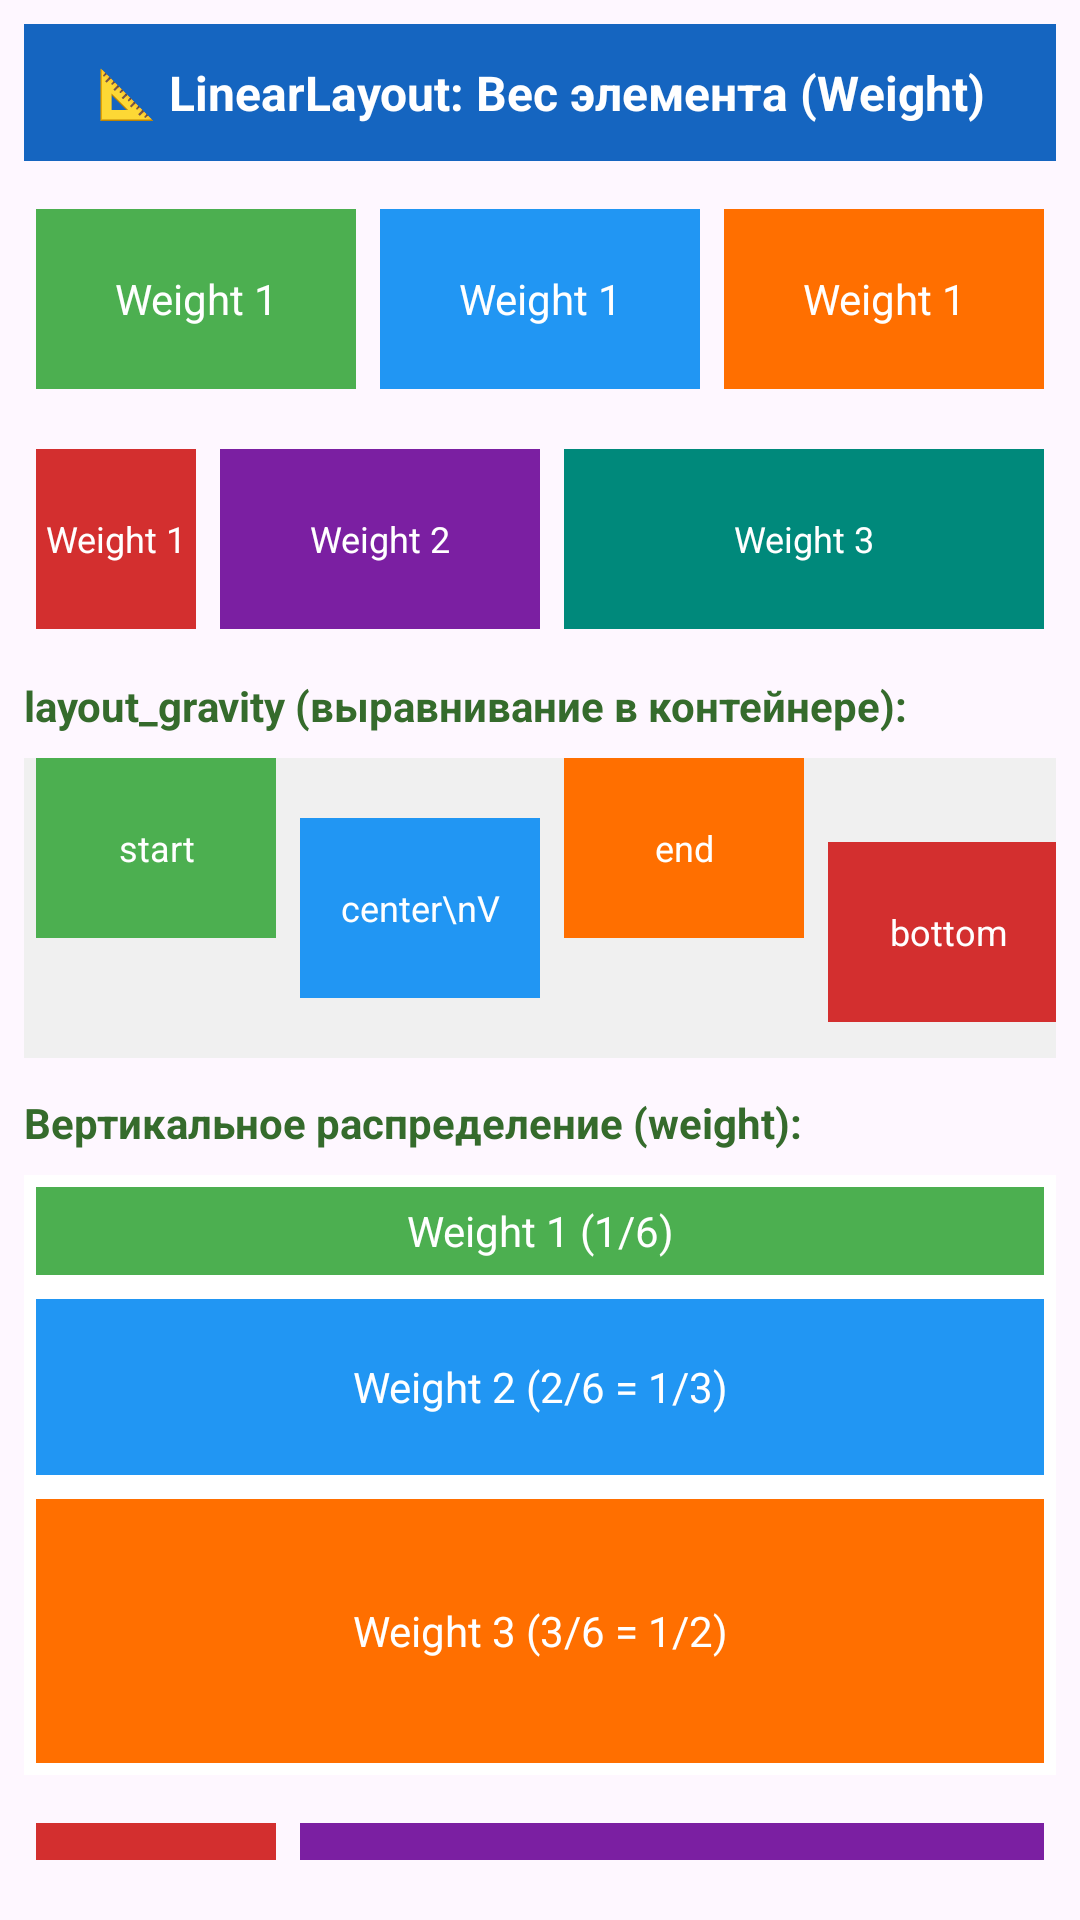

Write the Android layout XML for this screen, with the resource values it uses.
<!-- AndroidManifest.xml: application theme Theme.SixthPractice -->
<!-- res/layout/layout_linear_weight.xml -->
<?xml version="1.0" encoding="utf-8"?>
<LinearLayout xmlns:android="http://schemas.android.com/apk/res/android"
    xmlns:tools="http://schemas.android.com/tools"
    android:id="@+id/linear_layout_weight"
    android:layout_width="match_parent"
    android:layout_height="match_parent"
    android:orientation="vertical"
    android:padding="8dp"
    tools:context=".MainActivity">

    <TextView
        android:layout_width="match_parent"
        android:layout_height="wrap_content"
        android:text="📐 LinearLayout: Вес элемента (Weight)"
        android:textSize="16sp"
        android:textColor="#FFFFFF"
        android:textStyle="bold"
        android:padding="12dp"
        android:background="#1565C0"
        android:gravity="center"
        android:layout_marginBottom="12dp" />

    
    <LinearLayout
        android:layout_width="match_parent"
        android:layout_height="wrap_content"
        android:orientation="horizontal"
        android:layout_marginBottom="12dp">

        <TextView
            android:layout_width="0dp"
            android:layout_height="60dp"
            android:layout_weight="1"
            android:text="Weight 1"
            android:textColor="#FFFFFF"
            android:textSize="14sp"
            android:gravity="center"
            android:background="#4CAF50"
            android:layout_margin="4dp" />

        <TextView
            android:layout_width="0dp"
            android:layout_height="60dp"
            android:layout_weight="1"
            android:text="Weight 1"
            android:textColor="#FFFFFF"
            android:textSize="14sp"
            android:gravity="center"
            android:background="#2196F3"
            android:layout_margin="4dp" />

        <TextView
            android:layout_width="0dp"
            android:layout_height="60dp"
            android:layout_weight="1"
            android:text="Weight 1"
            android:textColor="#FFFFFF"
            android:textSize="14sp"
            android:gravity="center"
            android:background="#FF6F00"
            android:layout_margin="4dp" />
    </LinearLayout>

    
    <LinearLayout
        android:layout_width="match_parent"
        android:layout_height="wrap_content"
        android:orientation="horizontal"
        android:layout_marginBottom="12dp">

        <TextView
            android:layout_width="0dp"
            android:layout_height="60dp"
            android:layout_weight="1"
            android:text="Weight 1"
            android:textColor="#FFFFFF"
            android:textSize="12sp"
            android:gravity="center"
            android:background="#D32F2F"
            android:layout_margin="4dp" />

        <TextView
            android:layout_width="0dp"
            android:layout_height="60dp"
            android:layout_weight="2"
            android:text="Weight 2"
            android:textColor="#FFFFFF"
            android:textSize="12sp"
            android:gravity="center"
            android:background="#7B1FA2"
            android:layout_margin="4dp" />

        <TextView
            android:layout_width="0dp"
            android:layout_height="60dp"
            android:layout_weight="3"
            android:text="Weight 3"
            android:textColor="#FFFFFF"
            android:textSize="12sp"
            android:gravity="center"
            android:background="#00897B"
            android:layout_margin="4dp" />
    </LinearLayout>

    
    <TextView
        android:layout_width="wrap_content"
        android:layout_height="wrap_content"
        android:text="layout_gravity (выравнивание в контейнере):"
        android:textColor="#356B2C"
        android:textSize="14sp"
        android:textStyle="bold"
        android:layout_marginBottom="8dp" />

    <LinearLayout
        android:layout_width="match_parent"
        android:layout_height="100dp"
        android:orientation="horizontal"
        android:background="#F0F0F0"
        android:layout_marginBottom="12dp">

        
        <TextView
            android:layout_width="80dp"
            android:layout_height="60dp"
            android:text="start"
            android:textColor="#FFFFFF"
            android:textSize="12sp"
            android:gravity="center"
            android:background="#4CAF50"
            android:layout_gravity="start"
            android:layout_margin="4dp" />

        
        <TextView
            android:layout_width="80dp"
            android:layout_height="60dp"
            android:text="center\nV"
            android:textColor="#FFFFFF"
            android:textSize="12sp"
            android:gravity="center"
            android:background="#2196F3"
            android:layout_gravity="center_vertical"
            android:layout_margin="4dp" />

        
        <TextView
            android:layout_width="80dp"
            android:layout_height="60dp"
            android:text="end"
            android:textColor="#FFFFFF"
            android:textSize="12sp"
            android:gravity="center"
            android:background="#FF6F00"
            android:layout_gravity="end"
            android:layout_margin="4dp" />

        
        <TextView
            android:layout_width="80dp"
            android:layout_height="60dp"
            android:text="bottom"
            android:textColor="#FFFFFF"
            android:textSize="12sp"
            android:gravity="center"
            android:background="#D32F2F"
            android:layout_gravity="bottom"
            android:layout_margin="4dp" />
    </LinearLayout>

    
    <TextView
        android:layout_width="wrap_content"
        android:layout_height="wrap_content"
        android:text="Вертикальное распределение (weight):"
        android:textColor="#356B2C"
        android:textSize="14sp"
        android:textStyle="bold"
        android:layout_marginBottom="8dp" />

    <LinearLayout
        android:layout_width="match_parent"
        android:layout_height="200dp"
        android:orientation="vertical"
        android:background="#FFFFFF"
        android:layout_marginBottom="12dp">

        <TextView
            android:layout_width="match_parent"
            android:layout_height="0dp"
            android:layout_weight="1"
            android:text="Weight 1 (1/6)"
            android:textColor="#FFFFFF"
            android:textSize="14sp"
            android:gravity="center"
            android:background="#4CAF50"
            android:layout_margin="4dp" />

        <TextView
            android:layout_width="match_parent"
            android:layout_height="0dp"
            android:layout_weight="2"
            android:text="Weight 2 (2/6 = 1/3)"
            android:textColor="#FFFFFF"
            android:textSize="14sp"
            android:gravity="center"
            android:background="#2196F3"
            android:layout_margin="4dp" />

        <TextView
            android:layout_width="match_parent"
            android:layout_height="0dp"
            android:layout_weight="3"
            android:text="Weight 3 (3/6 = 1/2)"
            android:textColor="#FFFFFF"
            android:textSize="14sp"
            android:gravity="center"
            android:background="#FF6F00"
            android:layout_margin="4dp" />
    </LinearLayout>

    
    <LinearLayout
        android:layout_width="match_parent"
        android:layout_height="wrap_content"
        android:orientation="horizontal"
        android:layout_marginBottom="12dp">

        
        <TextView
            android:layout_width="80dp"
            android:layout_height="50dp"
            android:text="80dp"
            android:textColor="#FFFFFF"
            android:textSize="12sp"
            android:gravity="center"
            android:background="#D32F2F"
            android:layout_margin="4dp" />

        
        <TextView
            android:layout_width="0dp"
            android:layout_height="50dp"
            android:layout_weight="1"
            android:text="Оставшееся место"
            android:textColor="#FFFFFF"
            android:textSize="12sp"
            android:gravity="center"
            android:background="#7B1FA2"
            android:layout_margin="4dp" />
    </LinearLayout>

</LinearLayout>
<!-- resources referenced by this layout -->
<resources>
  <style name="Theme.SixthPractice" parent="Base.Theme.SixthPractice" />
  <style name="Base.Theme.SixthPractice" parent="Theme.Material3.DayNight.NoActionBar">
          
          
      </style>
</resources>
